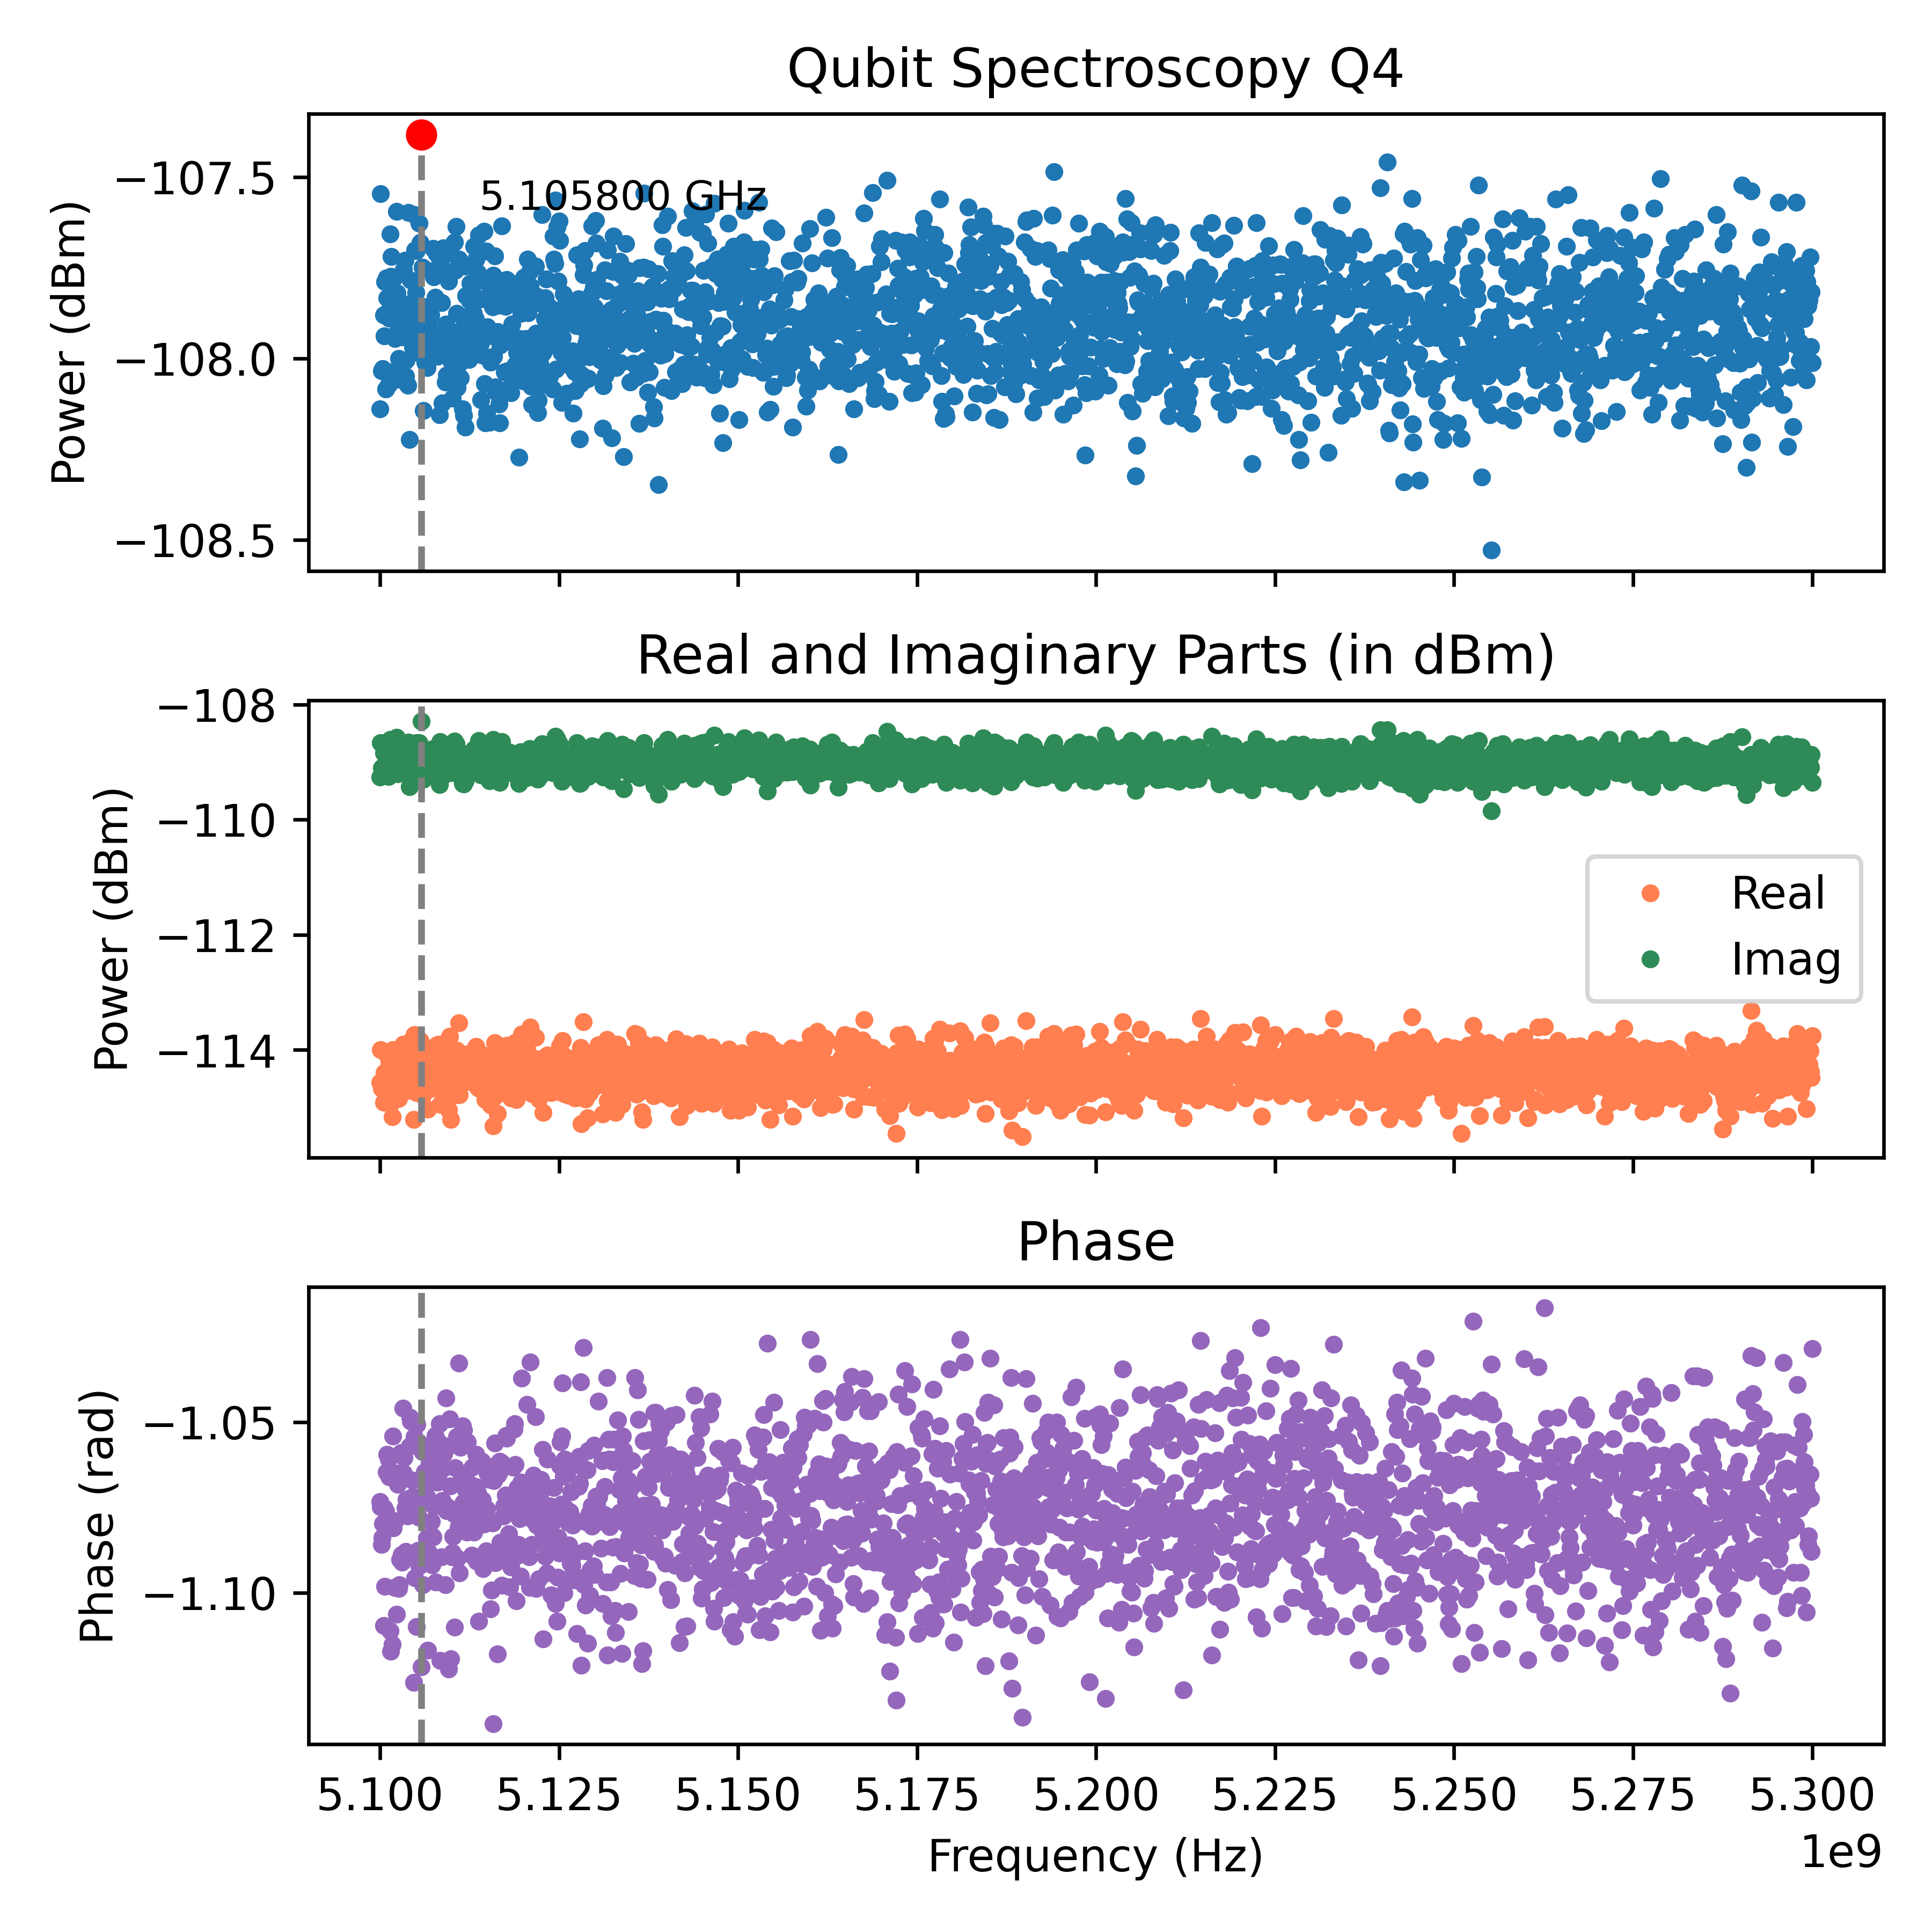

Source data for this figure (header and first rows):
Frequency_Hz, Amplitude_dBm, Real_dBm, Imag_dBm, Phase_rad
5100000000, -108.1, -114.6, -109.3, -1.073
5100100000, -107.5, -114, -108.7, -1.075
5100200000, -108, -114.7, -109.1, -1.086
5100300000, -108, -114.6, -109.1, -1.084
5100400000, -108, -114.6, -109.1, -1.08
5100500000, -107.9, -114.9, -108.8, -1.11
5100600000, -107.9, -114.4, -109.1, -1.075
5100700000, -107.8, -114.6, -108.8, -1.098
5100800000, -108.1, -114.6, -109.2, -1.076
5100900000, -107.8, -114.1, -108.9, -1.065
5101000000, -107.8, -114, -109, -1.059
5101100000, -107.9, -114.4, -109, -1.079
5101200000, -108.1, -114.3, -109.3, -1.061
5101300000, -107.9, -114.2, -109, -1.066
5101400000, -107.7, -114.7, -108.6, -1.111
5101500000, -107.8, -114.9, -108.7, -1.117
5101600000, -107.7, -114.2, -108.8, -1.079
5101700000, -108, -115.2, -109, -1.115
5101800000, -107.9, -114, -109.1, -1.054
5101900000, -107.9, -114.5, -109, -1.081
5102000000, -107.8, -114.6, -108.8, -1.098
5102100000, -107.9, -114.5, -109, -1.079
5102200000, -107.9, -114.2, -109.1, -1.065
5102300000, -107.6, -114.6, -108.6, -1.106
5102400000, -107.8, -114.1, -109, -1.067
5102500000, -108.1, -114.4, -109.2, -1.068
5102600000, -108, -114.8, -109, -1.099
5102700000, -107.9, -114.7, -108.9, -1.098
5102800000, -108, -114.7, -109.1, -1.09
5102900000, -107.9, -114.1, -109.1, -1.059
5103000000, -107.9, -114.5, -108.9, -1.089
5103100000, -107.9, -114.7, -109, -1.091
5103200000, -107.9, -113.9, -109.2, -1.046
5103300000, -107.8, -114, -108.9, -1.065
5103400000, -107.9, -114.1, -109.1, -1.06
5103500000, -107.7, -114.2, -108.8, -1.075
5103600000, -108, -114.7, -109.1, -1.088
5103700000, -108, -114.4, -109.1, -1.073
5103800000, -107.9, -114.3, -109, -1.078
5103900000, -108.1, -114.5, -109.2, -1.074
5104000000, -107.6, -114.3, -108.7, -1.088
5104100000, -108.2, -114.4, -109.4, -1.057
5104200000, -107.9, -114, -109.2, -1.049
5104300000, -107.8, -113.8, -109, -1.05
5104400000, -107.9, -114.3, -109.1, -1.072
5104500000, -107.9, -114.2, -109, -1.067
5104600000, -108, -114.4, -109.1, -1.072
5104700000, -107.9, -115.2, -108.8, -1.126
5104800000, -107.6, -113.7, -108.8, -1.054
5104900000, -107.7, -114.5, -108.7, -1.096
5105000000, -107.8, -114.3, -108.9, -1.076
5105100000, -107.7, -114.7, -108.7, -1.11
5105200000, -107.9, -113.9, -109.1, -1.051
5105300000, -107.9, -114.6, -109, -1.088
5105400000, -108, -114.5, -109.1, -1.078
5105500000, -107.6, -114.4, -108.7, -1.092
5105600000, -107.7, -113.8, -108.9, -1.056
5105700000, -108, -114.4, -109.1, -1.074
5105800000, -107.4, -114.6, -108.3, -1.122
5105900000, -107.7, -113.9, -108.9, -1.059
... 1,941 more rows
